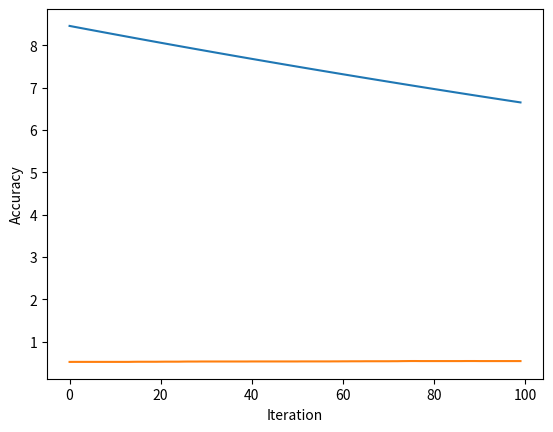

The script that saved this image:
import numpy as np
import matplotlib.pyplot as plt

np.random.seed(1337)

n = 1000; d = 100; lam = 0.1
X = np.vstack([np.random.normal(0.1, 1, (n//2, d)),
               np.random.normal(-0.1, 1, (n//2, d))])
Y = np.hstack([np.ones(n//2), -np.ones(n//2)])
w0 = np.random.normal(0, 1, d)


class lossfn:
    def __init__(self, X, Y, lam):
        self.X = X
        self.Y = Y
        self.lam = lam
    def __call__(self, w):
        return np.mean(np.maximum(0, 1 - self.Y * np.dot(self.X, w))) + self.lam *0.5* (np.linalg.norm(w))**2
    def subgrad(self, w):
        subgrad_values = np.array([np.zeros(x.shape) if y * np.dot(x, w) > 1 else -y * x for x, y in zip(self.X, self.Y)])
        mean_subgrad = np.mean(subgrad_values, axis=0)
        return mean_subgrad +  self.lam * w

class SVM:
    def __init__(self, X, Y, lossfn, w0, lr=1e-2):
        self.lossfn = lossfn(X, Y, lam)
        self.w = w0
        self.lr = lr

    def step(self):
        self.w -= self.lr * self.lossfn.subgrad(self.w)

    def train(self, n_iter):
        loss = []
        accuracy = []
        for i in range(n_iter):
            self.step()
            loss.append(self.lossfn(self.w))
            accuracy.append(np.mean(np.sign(np.dot(X, self.w)) == Y))
        return loss, accuracy

    def predict(self, X):
        return np.sign(np.dot(X, self.w))
    
svm = SVM(X, Y, lossfn, w0)
loss, accuracy = svm.train(100)

plt.plot(loss)
plt.xlabel("Iteration")
plt.ylabel("Loss value")  
plt.show()

plt.plot(accuracy)
plt.xlabel("Iteration")
plt.ylabel("Accuracy")
plt.show()
